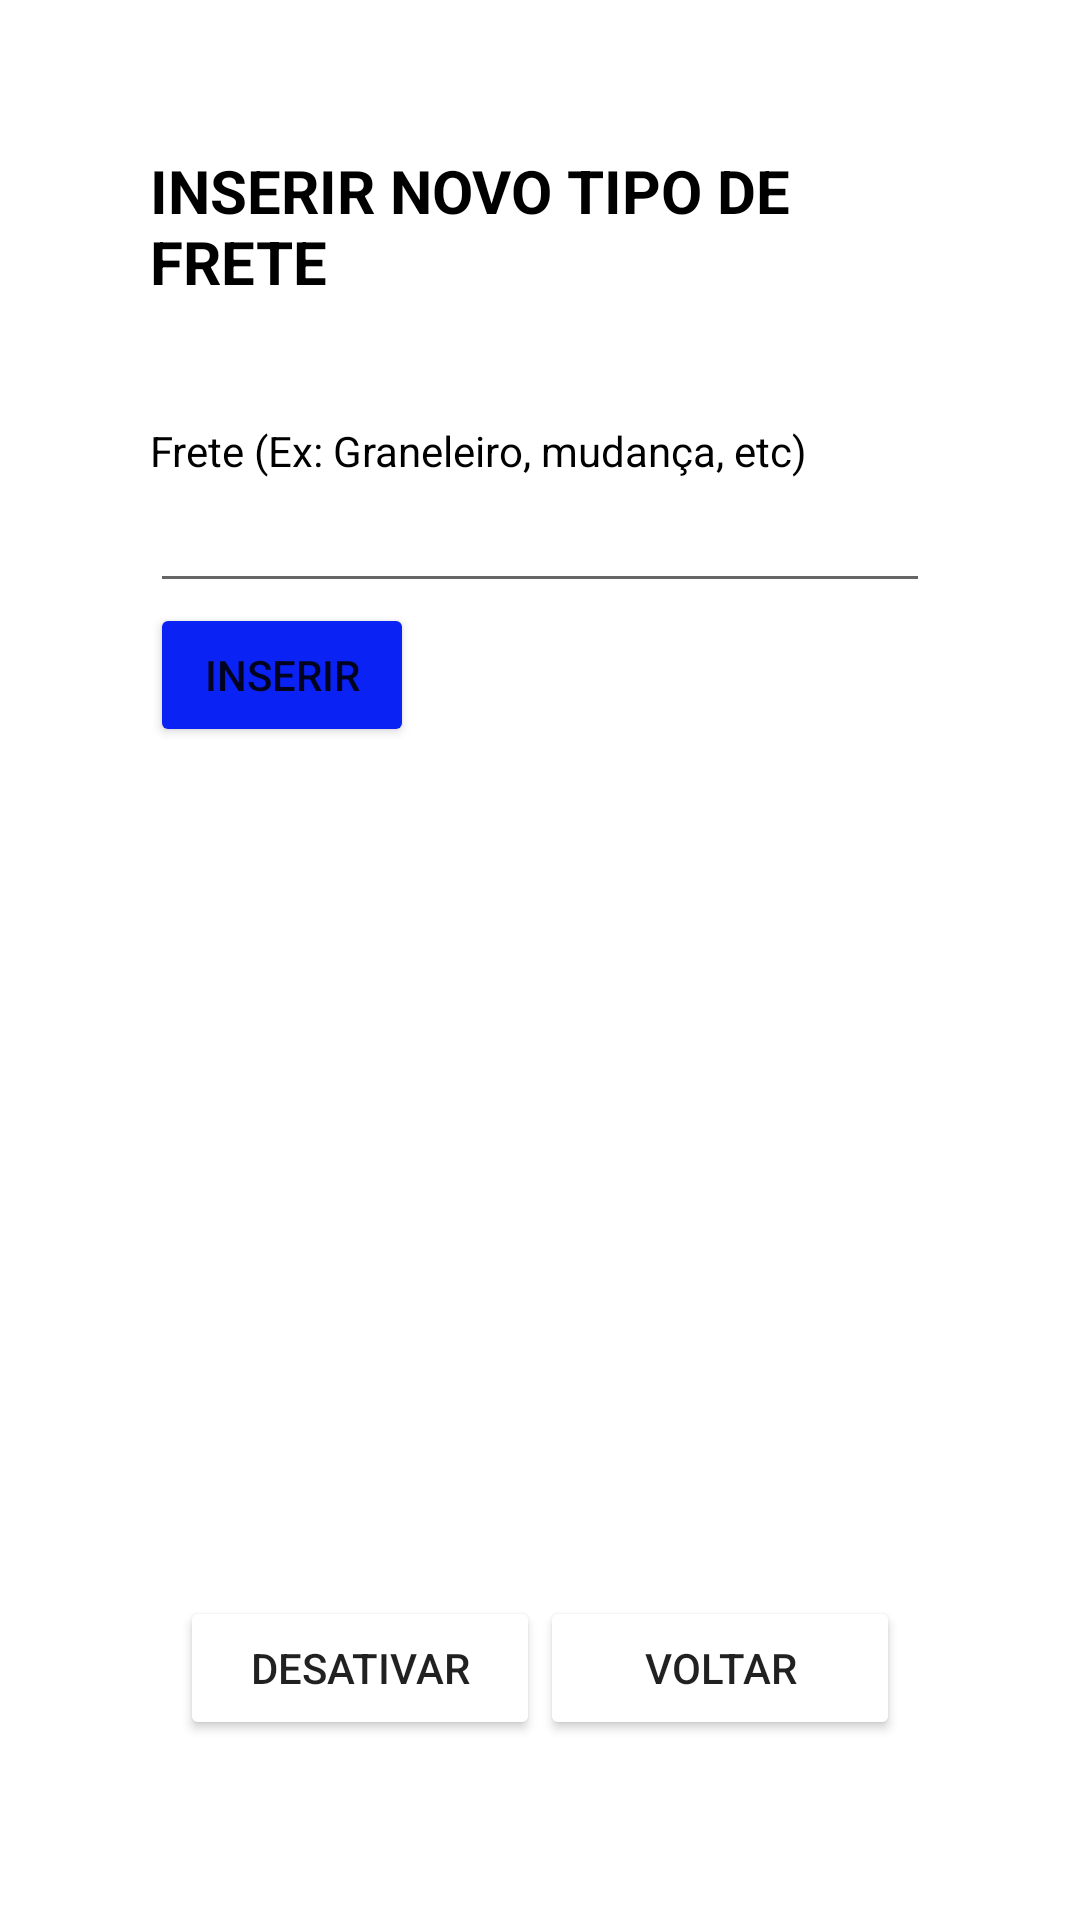

Layout XML and referenced resources for this Android screen:
<!-- AndroidManifest.xml: application theme Theme.PrototipoProjeto -->
<!-- res/layout/input_frete.xml -->
<?xml version="1.0" encoding="utf-8"?>
<LinearLayout xmlns:android="http://schemas.android.com/apk/res/android"
    android:orientation="vertical"
    android:layout_width="match_parent"
    android:layout_height="match_parent"
    android:padding="50dp">

    <TextView
        android:layout_width="wrap_content"
        android:layout_height="wrap_content"
        android:textSize="20dp"
        android:textStyle="bold"
        android:textColor="@color/black"
        android:text="INSERIR NOVO TIPO DE FRETE" />

    <TextView
        android:layout_width="match_parent"
        android:layout_height="wrap_content"
        android:layout_marginTop="40dp"
        android:textColor="@color/black"
        android:text="Frete (Ex: Graneleiro, mudança, etc)" />

    <EditText
        android:layout_width="match_parent"
        android:layout_height="wrap_content" />

    <Button
        android:id="@+id/btInserirVl"
        android:layout_width="wrap_content"
        android:layout_height="wrap_content"
        android:layout_marginBottom="20dp"
        android:backgroundTint="#0A22F4"
        android:text="INSERIR" />

    <ScrollView
        android:layout_width="match_parent"
        android:layout_height="match_parent"
        android:layout_weight="1">

        <LinearLayout
            android:layout_width="wrap_content"
            android:layout_height="wrap_content"
            android:orientation="vertical">

            <ListView
                android:layout_width="wrap_content"
                android:layout_height="match_parent"/>

        </LinearLayout>

    </ScrollView>

    <LinearLayout
        android:layout_width="match_parent"
        android:layout_height="wrap_content"
        android:padding="10dp">

        <Button
            android:layout_width="0dp"
            android:layout_height="wrap_content"
            android:layout_weight="1"
            android:backgroundTint="@color/Pneus"
            android:text="Desativar"/>

        <Button
            android:layout_width="0dp"
            android:layout_height="wrap_content"
            android:layout_weight="1"
            android:backgroundTint="@color/LucroFinal"
            android:text="Voltar"/>

    </LinearLayout>

</LinearLayout>
<!-- resources referenced by this layout -->
<resources>
  <style name="Theme.PrototipoProjeto" parent="Theme.MaterialComponents.DayNight.DarkActionBar">
          
          <item name="colorPrimary">@color/purple_500</item>
          <item name="colorPrimaryVariant">@color/purple_700</item>
          <item name="colorOnPrimary">@color/white</item>
          
          <item name="colorSecondary">@color/teal_200</item>
          <item name="colorSecondaryVariant">@color/teal_700</item>
          <item name="colorOnSecondary">@color/black</item>
          
          <item name="android:statusBarColor">?attr/colorPrimaryVariant</item>
          
      </style>
  <!-- not gathered from this repository: default colours our renderer supplied (Android Studio template values) -->
  <color name="purple_500">#FF6200EE</color>
  <color name="purple_700">#FF3700B3</color>
  <color name="teal_200">#FF03DAC5</color>
  <color name="teal_700">#FF018786</color>
  <color name="black">#FF000000</color>
  <color name="white">#FFFFFFFF</color>
</resources>
